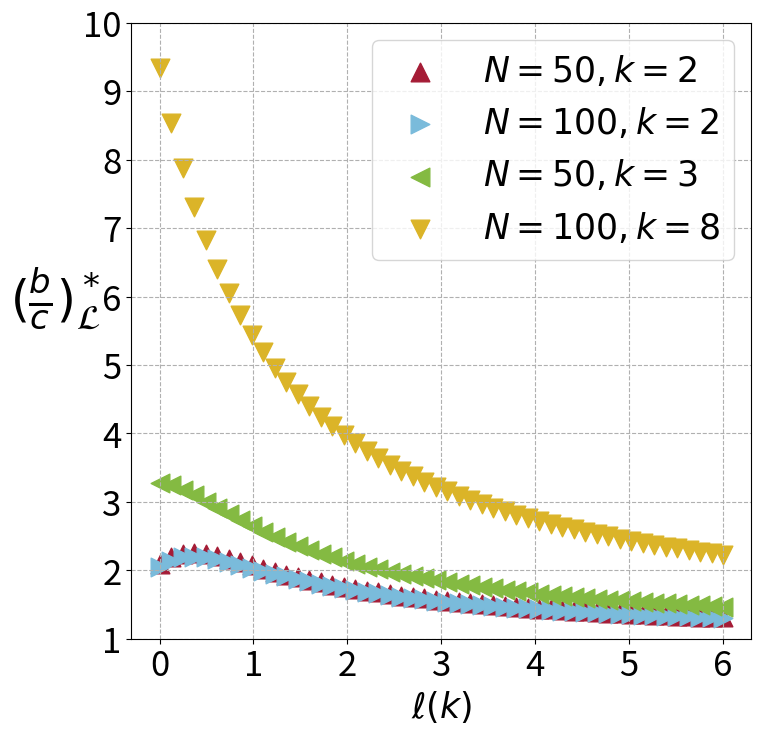
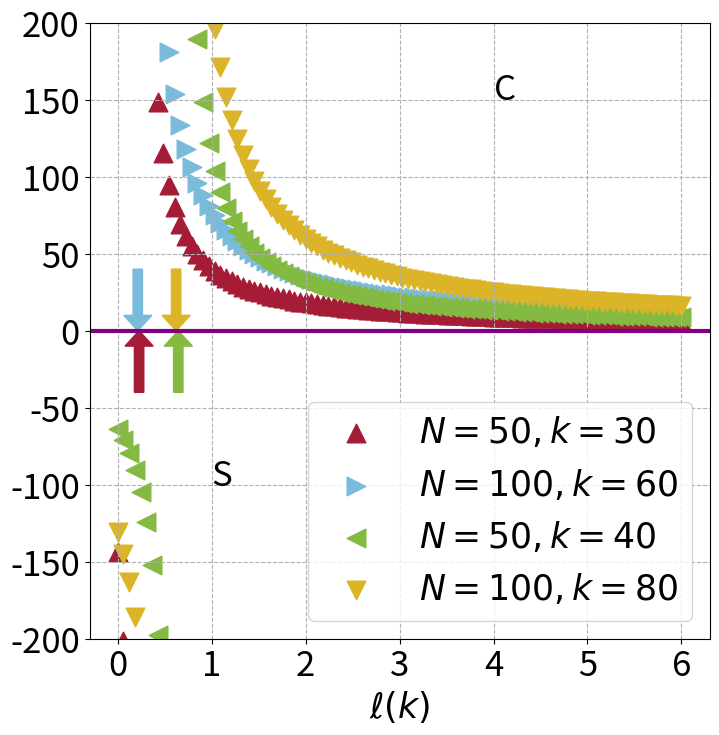

Here is the Python script that generated these plots, in order:
# -*- coding: utf-8 -*-
"""
Created on Fri Sep 20 23:39:58 2024

parameter pairs: N=50; 100
k=4; 30

@author: zziya
"""

import matplotlib.pyplot as plt
import numpy as np
import math
markers=['^','>','<','v']
colors=['#A51C36','#7ABBDB','#84BA42','#DBB428']
def theorem_regular(N,k,l):
    num=N*(k*k+3*k*l+2*l*l)-2*(k+l)*(k+l)
    den=N*(2*l*l+k*l+k)-2*(k+l)*(k+l)
    return num/den
def transition(N,k):
    return (N*(4-k)+math.sqrt(N*N*k*k+8*N*k+16*(k-N)*(k*N-N-k)))/(4*(N-1))
#Sparse
L=np.linspace(0,6,50)
Pairs=[(50,2),(100,2),(50,3),(100,8)]
plt.figure(figsize=(8,8))
for (N,k) in Pairs:
    temp_result=[]
    for l in L:
        temp_result.append(theorem_regular(N, k, l))
    plt.scatter(L, temp_result, s=180,label='$N={:d}, k={:d}$'.format(N,k),marker=markers[Pairs.index((N,k))],color=colors[Pairs.index((N,k))])
plt.xticks(fontsize=25)
plt.yticks(fontsize=25)
plt.xlabel('$\\ell(k)$',fontsize=25)
plt.ylabel('$(\\frac{b}{c})^*_{\\mathbf{\\mathcal{L}}}$',fontsize=35,rotation=0,labelpad=20)
plt.legend(fontsize=25)
plt.ylim([1,10])
plt.grid(ls='--')
plt.savefig('.\\imgs\\1(a).pdf',dpi=400,bbox_inches='tight')
plt.show()
#Dense
Pairs=[(50,30),(100,60),(50,40),(100,80)]
L=np.linspace(0,6,100)
plt.figure(figsize=(8,8))
sign=40
for (N,k) in Pairs:
    temp_result=[]
    for l in L:
        temp_result.append(theorem_regular(N, k, l))
    plt.scatter(L, temp_result, s=180,label='$N={:d}, k={:d}$'.format(N,k),marker=markers[Pairs.index((N,k))],color=colors[Pairs.index((N,k))])
    sign=-sign
    plt.arrow(transition(N,k), sign, 0, -sign*0.75,width=0.1, head_width=0.3, head_length=10, fc=colors[Pairs.index((N,k))], ec=colors[Pairs.index((N,k))])
plt.axhline(0,c='purple',lw=3)
plt.legend(fontsize=25)
plt.xticks(fontsize=25)
plt.yticks(fontsize=25)
plt.text(4,150,'C',fontsize=25)
plt.text(1,-100,'S',fontsize=25)
plt.xlabel('$\\ell(k)$',fontsize=25)
#plt.ylabel('$(\\frac{b}{c})^*_{\\mathbf{\\mathcal{L}}}$',fontsize=25,rotation=0,labelpad=30)
plt.legend(fontsize=25)
plt.grid(ls='--')
plt.ylim([-200,200])
plt.savefig('.\\imgs\\1(b).pdf',dpi=400,bbox_inches='tight')
plt.show()
